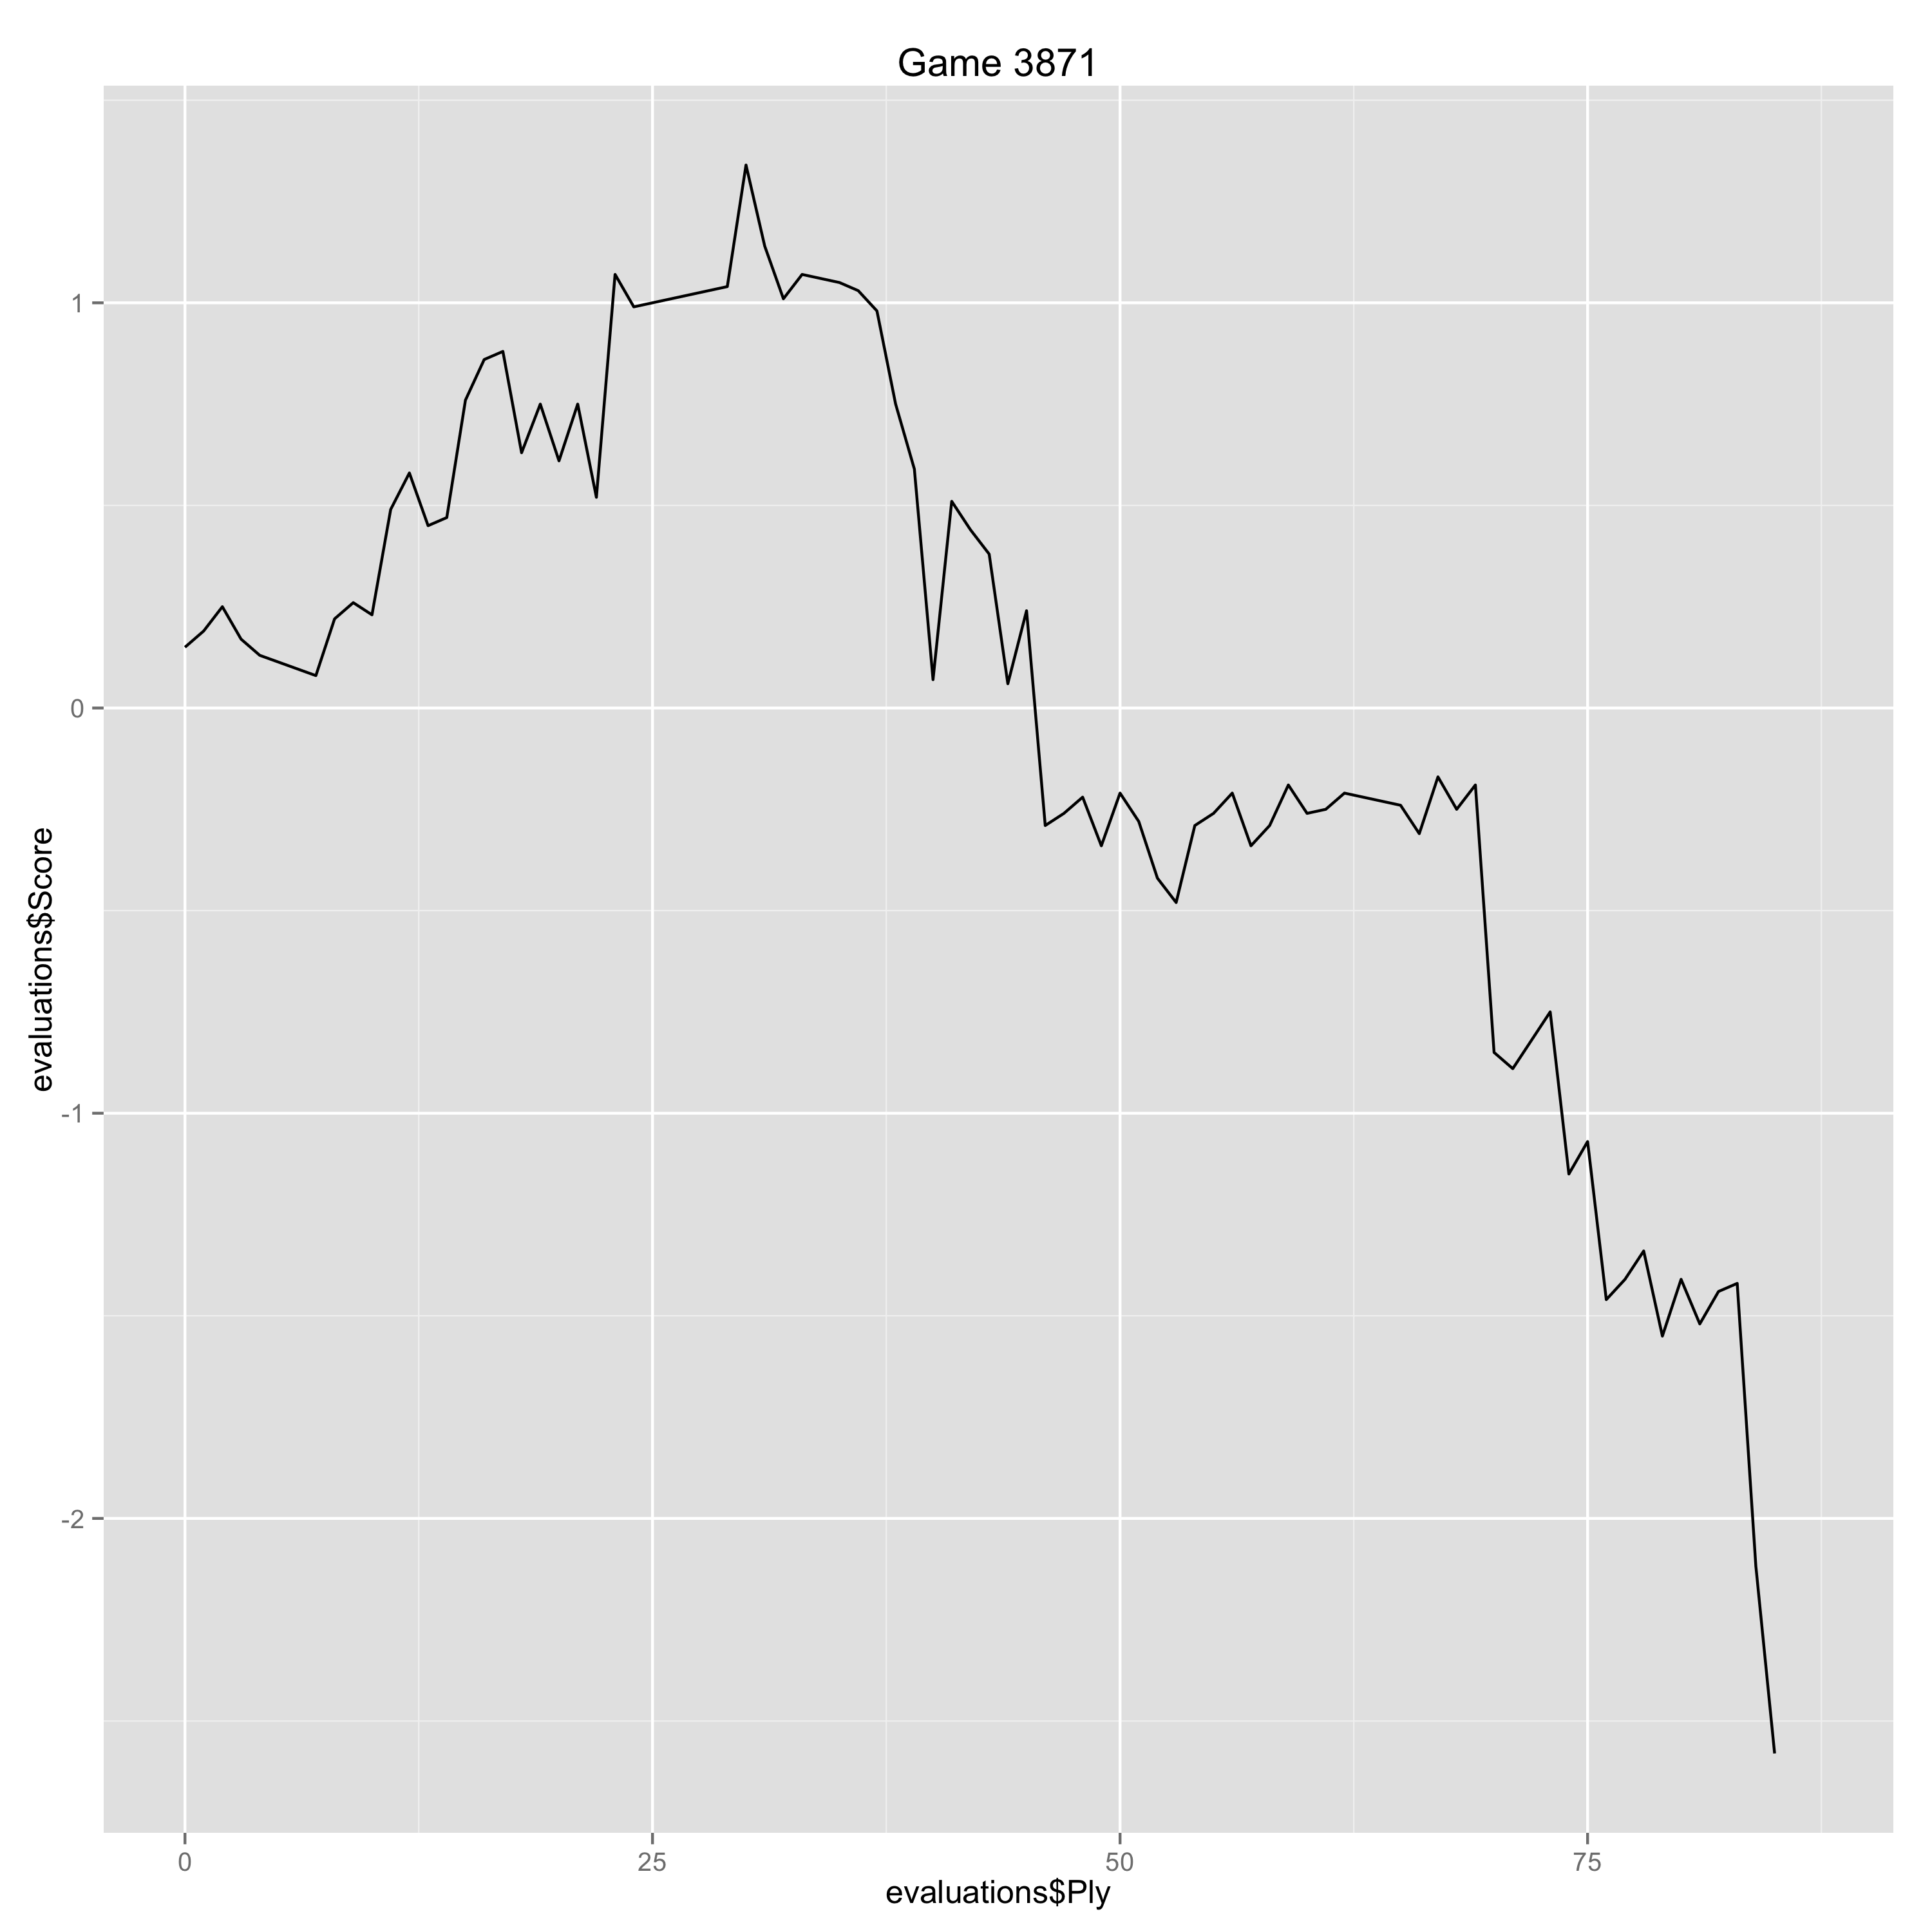

The file beside this chart, header and first rows:
Ply, Move, White, Black, Score, Eval, Comment
0, [1], d4, , 0.15, 0.15, 
1, [1], , Nf6, 0.19, -0.04, 
2, [2], Nf3, , 0.25, 0.06, 
3, [2], , e6, 0.17, 0.08, 
4, [3], e3, , 0.13, -0.04, 
7, [4], , Nc6, 0.08, 0.05, 
8, [5], O-O, , 0.22, 0.14, 
9, [5], , cxd4, 0.26, -0.04, 
10, [6], exd4, , 0.23, -0.03, 
11, [6], , b6, 0.49, -0.26, 
12, [7], c4, , 0.58, 0.09, 
13, [7], , Bb7, 0.45, 0.13, 
14, [8], Nc3, , 0.47, 0.02, 
15, [8], , d5, 0.76, -0.29, 
16, [9], Bg5, , 0.86, 0.1, 
17, [9], , Be7, 0.88, -0.02, 
18, [10], Bxf6, , 0.63, -0.25, 
19, [10], , Bxf6, 0.75, -0.12, 
20, [11], cxd5, , 0.61, -0.14, 
21, [11], , exd5, 0.75, -0.14, 
22, [12], Re1+, , 0.52, -0.23, 
23, [12], , Ne7, 1.07, -0.55, 
24, [13], Qa4+, , 0.99, -0.08, 
29, [15], , Kg7, 1.04, -0.05, 
30, [16], Nxf6, , 1.34, 0.3, 
31, [16], , Kxf6, 1.14, 0.2, 
32, [17], Re5, , 1.01, -0.13, 
33, [17], , Kg7, 1.07, -0.06, 
34, [18], Rae1, , 1.06, -0.01, 
35, [18], , Nc6, 1.05, 0.01, 
36, [19], Rxd5, , 1.03, -0.02, 
37, [19], , Re8, 0.98, 0.05, 
38, [20], Rf1, , 0.75, -0.23, 
39, [20], , Qc7, 0.59, 0.16, 
40, [21], Bb5, , 0.07, -0.52, 
41, [21], , Re7, 0.51, -0.44, 
42, [22], Qc4, , 0.44, -0.07, 
43, [22], , Rc8, 0.38, 0.06, 
44, [23], Bxc6, , 0.06, -0.32, 
45, [23], , Bxc6, 0.24, -0.18, 
46, [24], Re5, , -0.29, -0.53, 
47, [24], , Rxe5, -0.26, -0.03, 
48, [25], dxe5, , -0.22, 0.04, 
49, [25], , Qxe5, -0.34, 0.12, 
50, [26], Rd1, , -0.21, 0.13, 
51, [26], , Qg5, -0.28, 0.07, 
52, [27], Qd4+, , -0.42, -0.14, 
53, [27], , Kg8, -0.48, 0.06, 
54, [28], Ne4, , -0.29, 0.19, 
55, [28], , Bxe4, -0.26, -0.03, 
56, [29], Qxe4, , -0.21, 0.05, 
57, [29], , Qd2, -0.34, 0.13, 
58, [30], Qb1, , -0.29, 0.05, 
59, [30], , Qc2, -0.19, -0.1, 
60, [31], Qa1, , -0.26, -0.07, 
61, [31], , h5, -0.25, -0.01, 
62, [32], b3, , -0.21, 0.04, 
65, [33], , b5, -0.24, 0.03, 
66, [34], Re1, , -0.31, -0.07, 
67, [34], , b4, -0.17, -0.14, 
... 20 more rows
